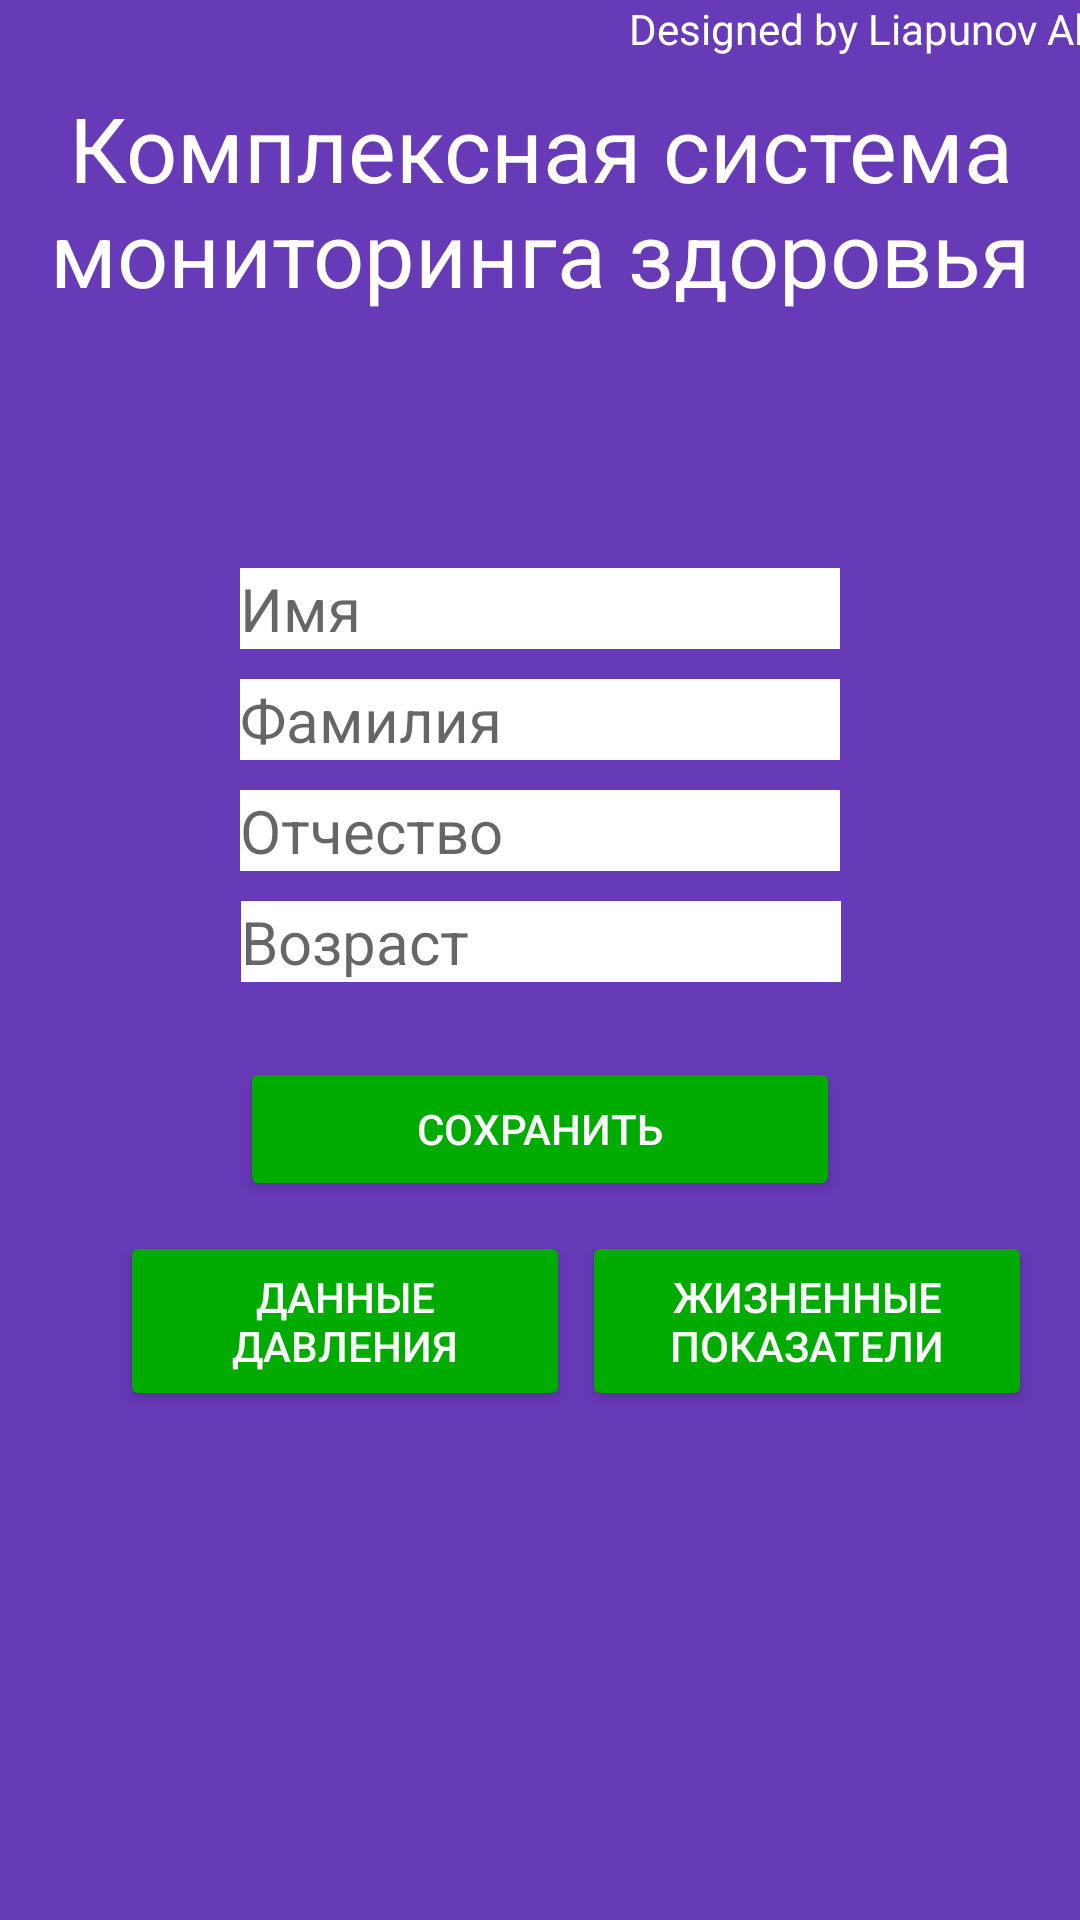

This screen was rendered from an Android layout file. Write that file and the resources it references.
<!-- AndroidManifest.xml: application theme AppTheme -->
<!-- res/layout/activity_health.xml -->
<?xml version="1.0" encoding="utf-8"?>
<androidx.constraintlayout.widget.ConstraintLayout xmlns:android="http://schemas.android.com/apk/res/android"
    xmlns:app="http://schemas.android.com/apk/res-auto"
    xmlns:tools="http://schemas.android.com/tools"
    android:layout_width="match_parent"
    android:layout_height="match_parent"
    android:background="@color/backgroundColor"
    tools:context=".MainActivity">

    <TextView
        android:id="@+id/authorName"
        android:layout_width="411dp"
        android:layout_height="wrap_content"
        android:gravity="right"
        android:text="@string/author_name"
        android:textColor="@color/textColor"
        app:layout_constraintTop_toTopOf="parent"
        tools:layout_editor_absoluteX="0dp" />

    <TextView
        android:id="@+id/appTitle"
        android:layout_width="match_parent"
        android:layout_height="wrap_content"
        android:textColor="@color/textColor"
        android:layout_marginTop="10dp"
        android:gravity="center"
        android:text="@string/app_title_health"
        android:textSize="30dp"
        app:layout_constraintTop_toBottomOf="@+id/authorName"
        tools:layout_editor_absoluteX="0dp" />

    <ImageView
        android:id="@+id/imageLogo"
        android:layout_width="match_parent"
        android:layout_height="50dp"
        android:layout_marginTop="10dp"
        app:layout_constraintTop_toBottomOf="@+id/appTitle"
        app:srcCompat="@drawable/logo_med_title"
        tools:layout_editor_absoluteX="0dp" />

    <EditText
        android:id="@+id/name"
        android:layout_width="200dp"
        android:layout_height="wrap_content"
        android:layout_marginTop="25dp"
        android:background="@color/textColor"
        android:hint="@string/name_input"
        android:textSize="20dp"
        app:layout_constraintEnd_toEndOf="parent"
        app:layout_constraintStart_toStartOf="parent"
        app:layout_constraintTop_toBottomOf="@+id/imageLogo" />

    <EditText
        android:id="@+id/inputSurname"
        android:layout_width="200dp"
        android:layout_height="wrap_content"
        android:layout_marginTop="10dp"
        android:background="@color/textColor"
        android:hint="@string/surname_input"
        android:textSize="20dp"
        app:layout_constraintEnd_toEndOf="parent"
        app:layout_constraintStart_toStartOf="parent"
        app:layout_constraintTop_toBottomOf="@+id/name" />

    <EditText
        android:id="@+id/inputSecondName"
        android:layout_width="200dp"
        android:layout_height="wrap_content"
        android:layout_marginTop="10dp"
        android:background="@color/textColor"
        android:hint="@string/secondName_input"
        android:textSize="20dp"
        app:layout_constraintEnd_toEndOf="parent"
        app:layout_constraintStart_toStartOf="parent"
        app:layout_constraintTop_toBottomOf="@+id/inputSurname" />

    <EditText
        android:id="@+id/inputAge"
        android:layout_width="200dp"
        android:layout_height="wrap_content"
        android:layout_marginTop="10dp"
        android:background="@color/textColor"
        android:hint="@string/age_input"
        android:textSize="20dp"
        app:layout_constraintEnd_toEndOf="parent"
        app:layout_constraintHorizontal_bias="0.502"
        app:layout_constraintStart_toStartOf="parent"
        app:layout_constraintTop_toBottomOf="@+id/inputSecondName" />

    <Button
        android:id="@+id/btnSave"
        android:layout_width="200dp"
        android:layout_height="wrap_content"
        android:layout_marginTop="25dp"
        android:backgroundTint="@color/btnColor"
        android:text="@string/save_button"
        android:textColor="@color/textColor"
        app:layout_constraintEnd_toEndOf="parent"
        app:layout_constraintStart_toStartOf="parent"
        app:layout_constraintTop_toBottomOf="@+id/inputAge" />

    <Button
        android:id="@+id/btnPressureData"
        android:layout_width="150dp"
        android:layout_height="60dp"
        android:layout_marginStart="40dp"
        android:layout_marginTop="10dp"
        android:backgroundTint="@color/btnColor"
        android:text="@string/pressureData_button"
        android:textColor="@color/textColor"
        app:layout_constraintStart_toStartOf="parent"
        app:layout_constraintTop_toBottomOf="@+id/btnSave"/>

    <Button
        android:id="@+id/btnLifeData"
        android:layout_width="150dp"
        android:layout_height="60dp"
        android:layout_marginTop="10dp"
        android:layout_marginEnd="16dp"
        android:backgroundTint="@color/btnColor"
        android:text="@string/lifeData_button"
        android:textColor="@color/textColor"
        app:layout_constraintEnd_toEndOf="parent"
        app:layout_constraintTop_toBottomOf="@+id/btnSave" />

</androidx.constraintlayout.widget.ConstraintLayout>
<!-- resources referenced by this layout -->
<resources>
  <color name="backgroundColor">#673AB7</color>
  <color name="btnColor">#00AB00</color>
  
      //4. Оплата услуг
  
      //5. Ввод адреса
  
      //6. Планировщик
  
      //7. Ваш адрес
  
      //8. Записная книжка
  <color name="textColor">#FFFFFF</color>
  <string name="age_input">Возраст</string>
  <string name="app_title_health">Комплексная система мониторинга здоровья</string>
  <string name="author_name">Designed by Liapunov Aleksandr</string>
  <string name="lifeData_button">Жизненные показатели</string>
  <string name="name_input">Имя</string>
  <string name="pressureData_button">Данные давления</string>
  <string name="save_button">Сохранить</string>
  <string name="secondName_input">Отчество</string>
  <string name="surname_input">Фамилия</string>
  <style name="AppTheme" parent="Theme.AppCompat.Light.NoActionBar">
          
          <item name="colorPrimary">@color/colorPrimary</item>
          <item name="colorPrimaryDark">@color/colorPrimaryDark</item>
          <item name="colorAccent">@color/colorAccent</item>
      </style>
  <color name="colorPrimary">#6200EE</color>
  <color name="colorPrimaryDark">#3700B3</color>
  <color name="colorAccent">#03DAC5</color>
  
      //1. Подписка
  
      //2. Просмотр фото
  
      //3. Мониторниг здоровья
</resources>
